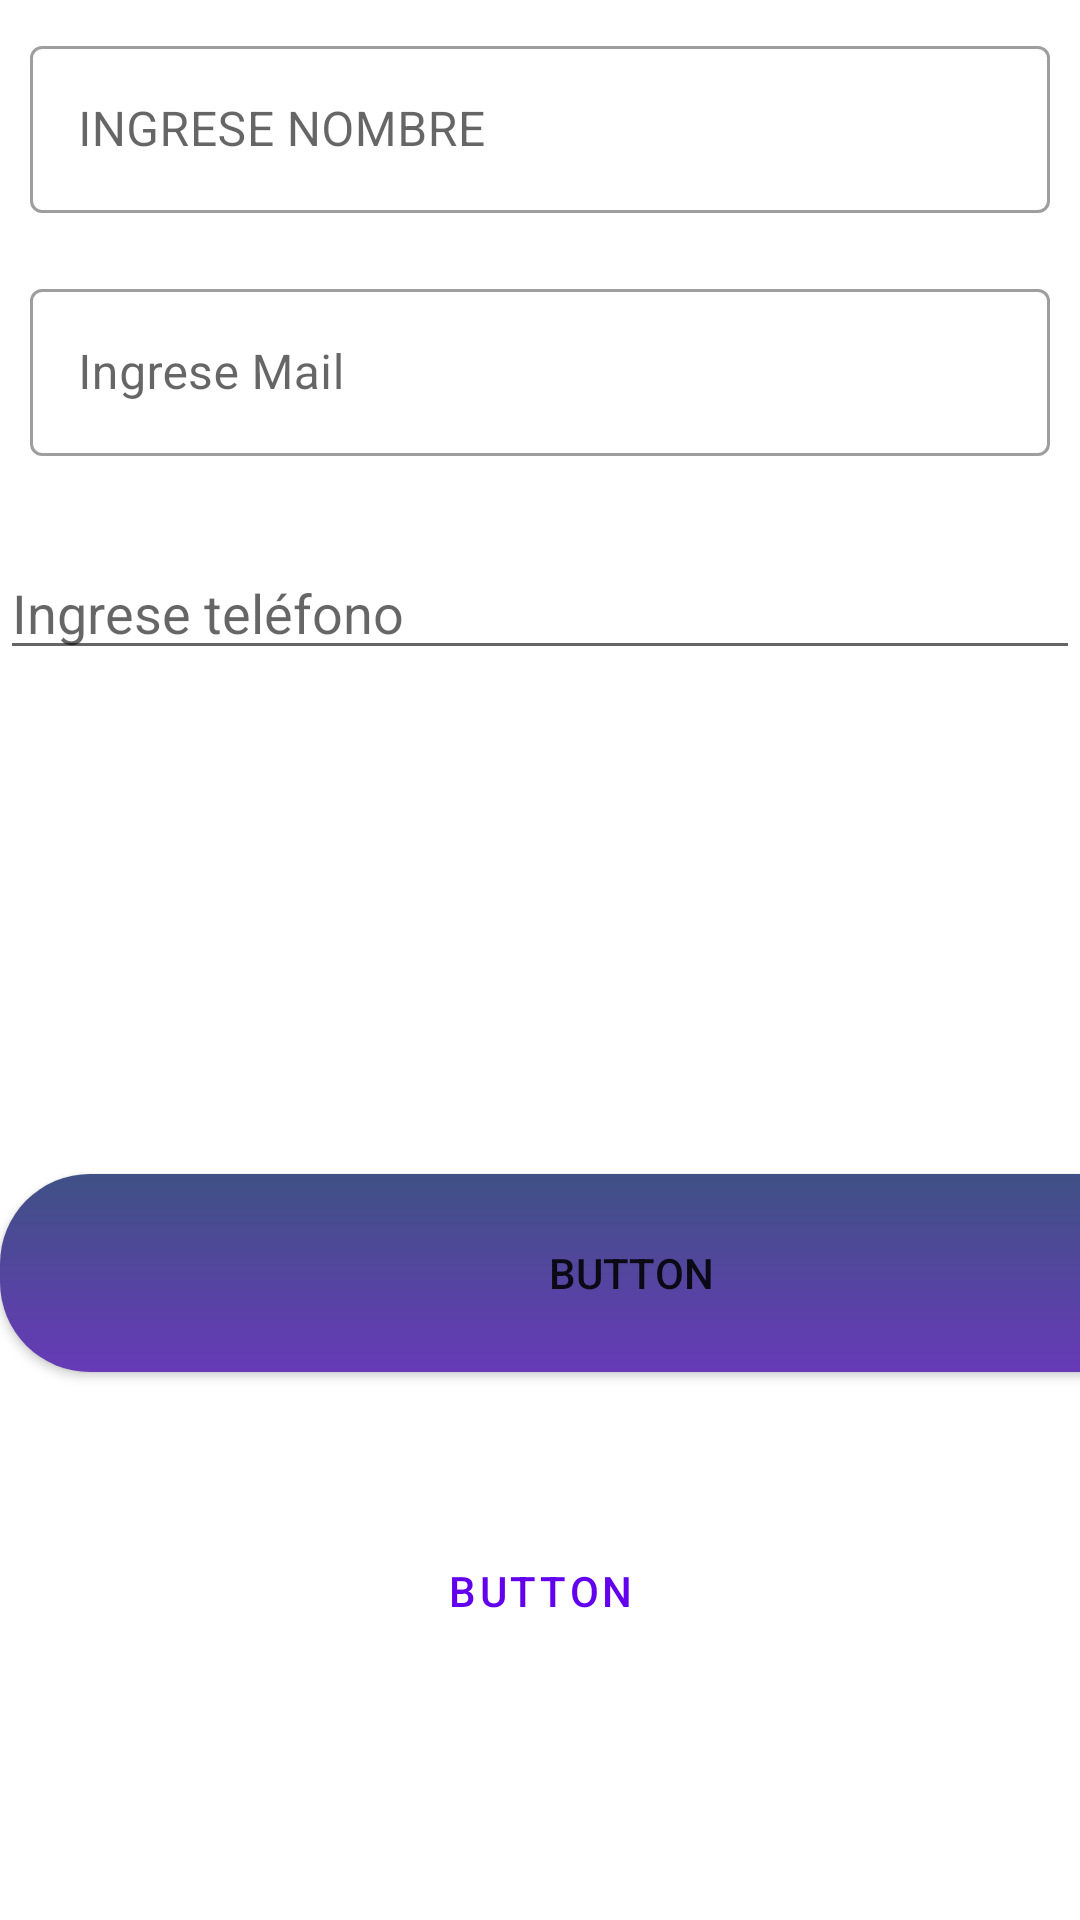

Layout XML and referenced resources for this Android screen:
<!-- AndroidManifest.xml: application theme Theme.Formulario_058 -->
<!-- res/layout/activity_main.xml -->
<?xml version="1.0" encoding="utf-8"?>
<androidx.constraintlayout.widget.ConstraintLayout xmlns:android="http://schemas.android.com/apk/res/android"
    xmlns:app="http://schemas.android.com/apk/res-auto"
    xmlns:tools="http://schemas.android.com/tools"
    android:layout_width="match_parent"
    android:layout_height="match_parent"
    tools:context=".MainActivity">





    <LinearLayout
        android:layout_width="match_parent"
        android:layout_height="match_parent"
        android:orientation="vertical"
        tools:layout_editor_absoluteX="0dp"
        tools:layout_editor_absoluteY="133dp">

        <com.google.android.material.textfield.TextInputLayout
            android:id="@+id/messageTextInputLayout"
            style="@style/Widget.MaterialComponents.TextInputLayout.OutlinedBox"
            android:layout_width="match_parent"
            android:layout_height="wrap_content"
            android:layout_margin="10dp"
            tools:ignore="MissingConstraints">


            <com.google.android.material.textfield.TextInputEditText
                android:id="@+id/Name"
                android:layout_width="match_parent"
                android:layout_height="wrap_content"
                android:hint="INGRESE NOMBRE" />


        </com.google.android.material.textfield.TextInputLayout>

        <com.google.android.material.textfield.TextInputLayout
            android:id="@+id/messageTextInputLayout2"
            style="@style/Widget.MaterialComponents.TextInputLayout.OutlinedBox"
            android:layout_width="match_parent"
            android:layout_height="wrap_content"


            android:layout_margin="10dp"
            tools:ignore="MissingConstraints">


            <com.google.android.material.textfield.TextInputEditText
                android:id="@+id/Mail"
                android:layout_width="match_parent"
                android:layout_height="wrap_content"
                android:hint="Ingrese Mail" />


        </com.google.android.material.textfield.TextInputLayout>

        <com.google.android.material.textfield.TextInputLayout
            android:id="@+id/messageTextInputLayout1"
            style="@style/Widget.MaterialComponents.TextInputLayout.OutlinedBox"
            android:layout_width="match_parent"
            android:layout_height="wrap_content"


            android:layout_margin="10dp"
            tools:ignore="MissingConstraints">


        </com.google.android.material.textfield.TextInputLayout>

        <com.google.android.material.textfield.TextInputEditText
            android:id="@+id/phone"
            android:layout_width="match_parent"
            android:layout_height="wrap_content"
            android:hint="Ingrese teléfono" />


        <Button
            android:id="@+id/btn1"

            android:layout_width="421dp"
            android:layout_height="66dp"

            android:layout_marginTop="168dp"
            android:background="@drawable/custom_button"
            android:backgroundTint="@null"
            android:text="Button"
            app:cornerRadius="20dp"
            app:layout_constraintEnd_toEndOf="parent"
            app:layout_constraintStart_toStartOf="parent"
            app:layout_constraintTop_toTopOf="parent" />

        <Button
            android:id="@+id/button2"
            style="?attr/materialButtonOutlinedStyle"
            android:layout_width="match_parent"
            android:layout_height="66dp"
            android:layout_marginTop="40dp"
            android:text="Button"
            app:cornerRadius="20dp"
            app:layout_constraintEnd_toEndOf="parent"
            app:layout_constraintStart_toStartOf="parent"
            app:layout_constraintTop_toBottomOf="@+id/button"
            app:strokeColor="@color/purple_200" />


    </LinearLayout>


</androidx.constraintlayout.widget.ConstraintLayout>
<!-- resources referenced by this layout -->
<resources>
  <!-- drawable custom_button (drawable) -->
  <?xml version="1.0" encoding="utf-8"?>
  <shape xmlns:android="http://schemas.android.com/apk/res/android">
  
  
      <gradient
  
          android:startColor="#3F5185"
          android:endColor="#673AB7"
          android:angle="100"/>
  
      <corners
  
       android:radius="30dp"/>
  
  </shape>
  <style name="Theme.Formulario_058" parent="Theme.MaterialComponents.DayNight.DarkActionBar">
          
          <item name="colorPrimary">@color/purple_500</item>
          <item name="colorPrimaryVariant">@color/purple_700</item>
          <item name="colorOnPrimary">@color/white</item>
          
          <item name="colorSecondary">@color/teal_200</item>
          <item name="colorSecondaryVariant">@color/teal_700</item>
          <item name="colorOnSecondary">@color/black</item>
          
          <item name="android:statusBarColor">?attr/colorPrimaryVariant</item>
          
      </style>
  <!-- not gathered from this repository: default colours our renderer supplied (Android Studio template values) -->
  <color name="purple_200">#FFBB86FC</color>
  <color name="purple_500">#FF6200EE</color>
  <color name="purple_700">#FF3700B3</color>
  <color name="teal_200">#FF03DAC5</color>
  <color name="teal_700">#FF018786</color>
  <color name="black">#FF000000</color>
  <color name="white">#FFFFFFFF</color>
</resources>
